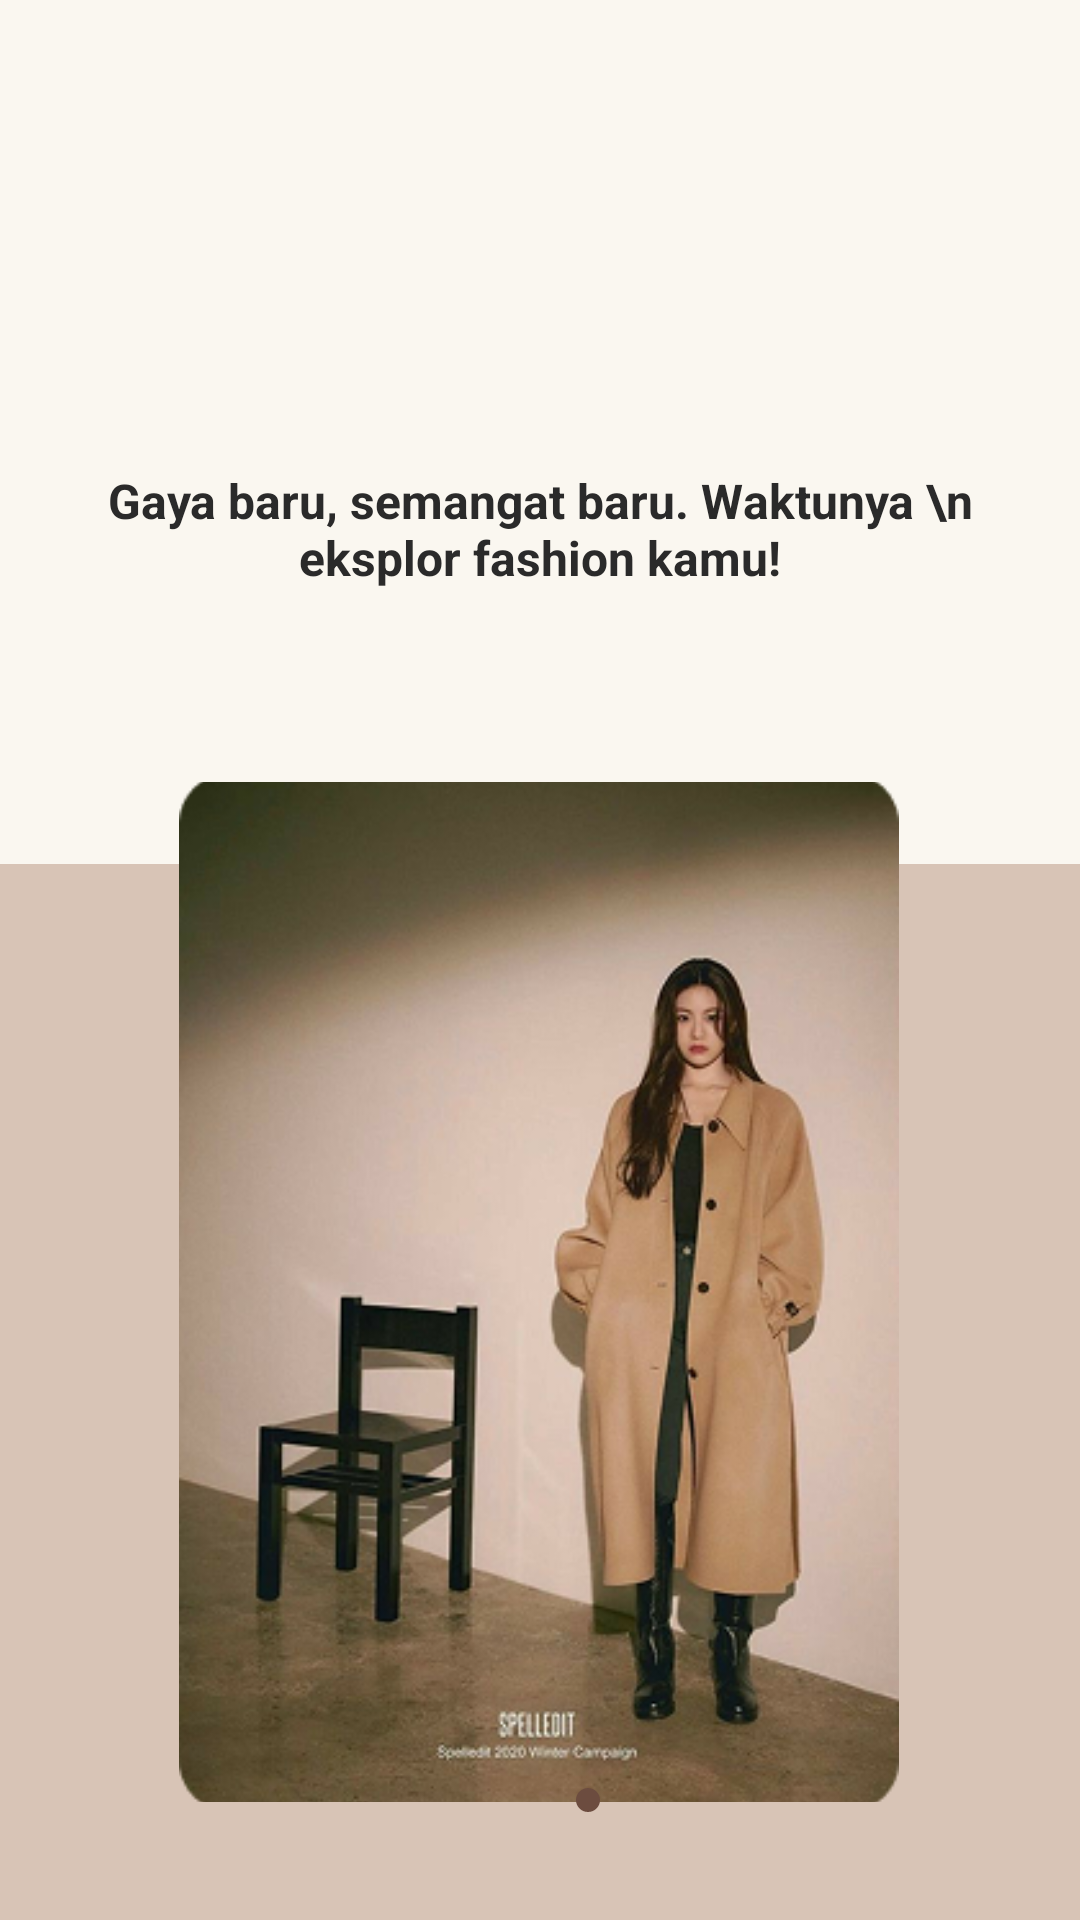

This screen was rendered from an Android layout file. Write that file and the resources it references.
<!-- AndroidManifest.xml: application theme Theme.Trendify -->
<!-- res/layout/activity_onboarding3.xml -->
<?xml version="1.0" encoding="utf-8"?>
<androidx.constraintlayout.widget.ConstraintLayout
    xmlns:android="http://schemas.android.com/apk/res/android"
    xmlns:app="http://schemas.android.com/apk/res-auto"
    android:layout_width="match_parent"
    android:layout_height="match_parent">

    
    <View
        android:id="@+id/topBackground"
        android:layout_width="0dp"
        android:layout_height="0dp"
        android:background="#FAF7F0"
        app:layout_constraintTop_toTopOf="parent"
        app:layout_constraintBottom_toTopOf="@+id/bottomBackground"
        app:layout_constraintStart_toStartOf="parent"
        app:layout_constraintEnd_toEndOf="parent"
        app:layout_constraintHeight_percent="0.45" />

    <View
        android:id="@+id/bottomBackground"
        android:layout_width="0dp"
        android:layout_height="0dp"
        android:background="#D8C4B6"
        app:layout_constraintBottom_toBottomOf="parent"
        app:layout_constraintEnd_toEndOf="parent"
        app:layout_constraintHorizontal_bias="0.0"
        app:layout_constraintStart_toStartOf="parent"
        app:layout_constraintTop_toBottomOf="@+id/topBackground" />

    <TextView
        android:id="@+id/textPromo"
        android:layout_width="0dp"
        android:layout_height="wrap_content"
        android:layout_marginHorizontal="24dp"
        android:layout_marginTop="156dp"
        android:gravity="center"
        android:text="Gaya baru, semangat baru. Waktunya \n eksplor fashion kamu!"
        android:textColor="#2A2A2A"
        android:textSize="16sp"
        android:textStyle="bold"
        app:layout_constraintEnd_toEndOf="parent"
        app:layout_constraintStart_toStartOf="parent"
        app:layout_constraintTop_toTopOf="parent" />

    <ImageView
        android:id="@+id/imgModel"
        android:layout_width="240dp"
        android:layout_height="340dp"
        android:layout_marginTop="64dp"
        android:background="@drawable/frame_onboard1"
        android:clipToOutline="true"
        android:scaleType="centerCrop"
        android:src="@drawable/onboard3"
        app:layout_constraintEnd_toEndOf="parent"
        app:layout_constraintHorizontal_bias="0.497"
        app:layout_constraintStart_toStartOf="parent"
        app:layout_constraintTop_toBottomOf="@+id/textPromo" />

    <LinearLayout
        android:id="@+id/pageIndicator"
        android:layout_width="wrap_content"
        android:layout_height="wrap_content"
        android:orientation="horizontal"
        android:gravity="center"
        app:layout_constraintBottom_toBottomOf="parent"
        app:layout_constraintStart_toStartOf="parent"
        app:layout_constraintEnd_toEndOf="parent"
        android:layout_marginBottom="32dp">

        <View
            android:layout_width="8dp"
            android:layout_height="8dp"
            android:layout_margin="4dp"
            android:background="@drawable/indicator_inactive" />

        <View
            android:layout_width="8dp"
            android:layout_height="8dp"
            android:layout_margin="4dp"
            android:background="@drawable/indicator_inactive" />

        <View
            android:layout_width="8dp"
            android:layout_height="8dp"
            android:layout_margin="4dp"
            android:background="@drawable/indicator_active" />
    </LinearLayout>

</androidx.constraintlayout.widget.ConstraintLayout>
<!-- resources referenced by this layout -->
<resources>
  <!-- drawable frame_onboard1: png bitmap (drawable, 2091 bytes) -->
  <!-- drawable indicator_active (drawable) -->
  <?xml version="1.0" encoding="utf-8"?>
  <shape xmlns:android="http://schemas.android.com/apk/res/android" android:shape="oval">
      <solid android:color="#6C4C3F"/>
  </shape>
  <!-- drawable onboard3: png bitmap (drawable, 165643 bytes) -->
</resources>
